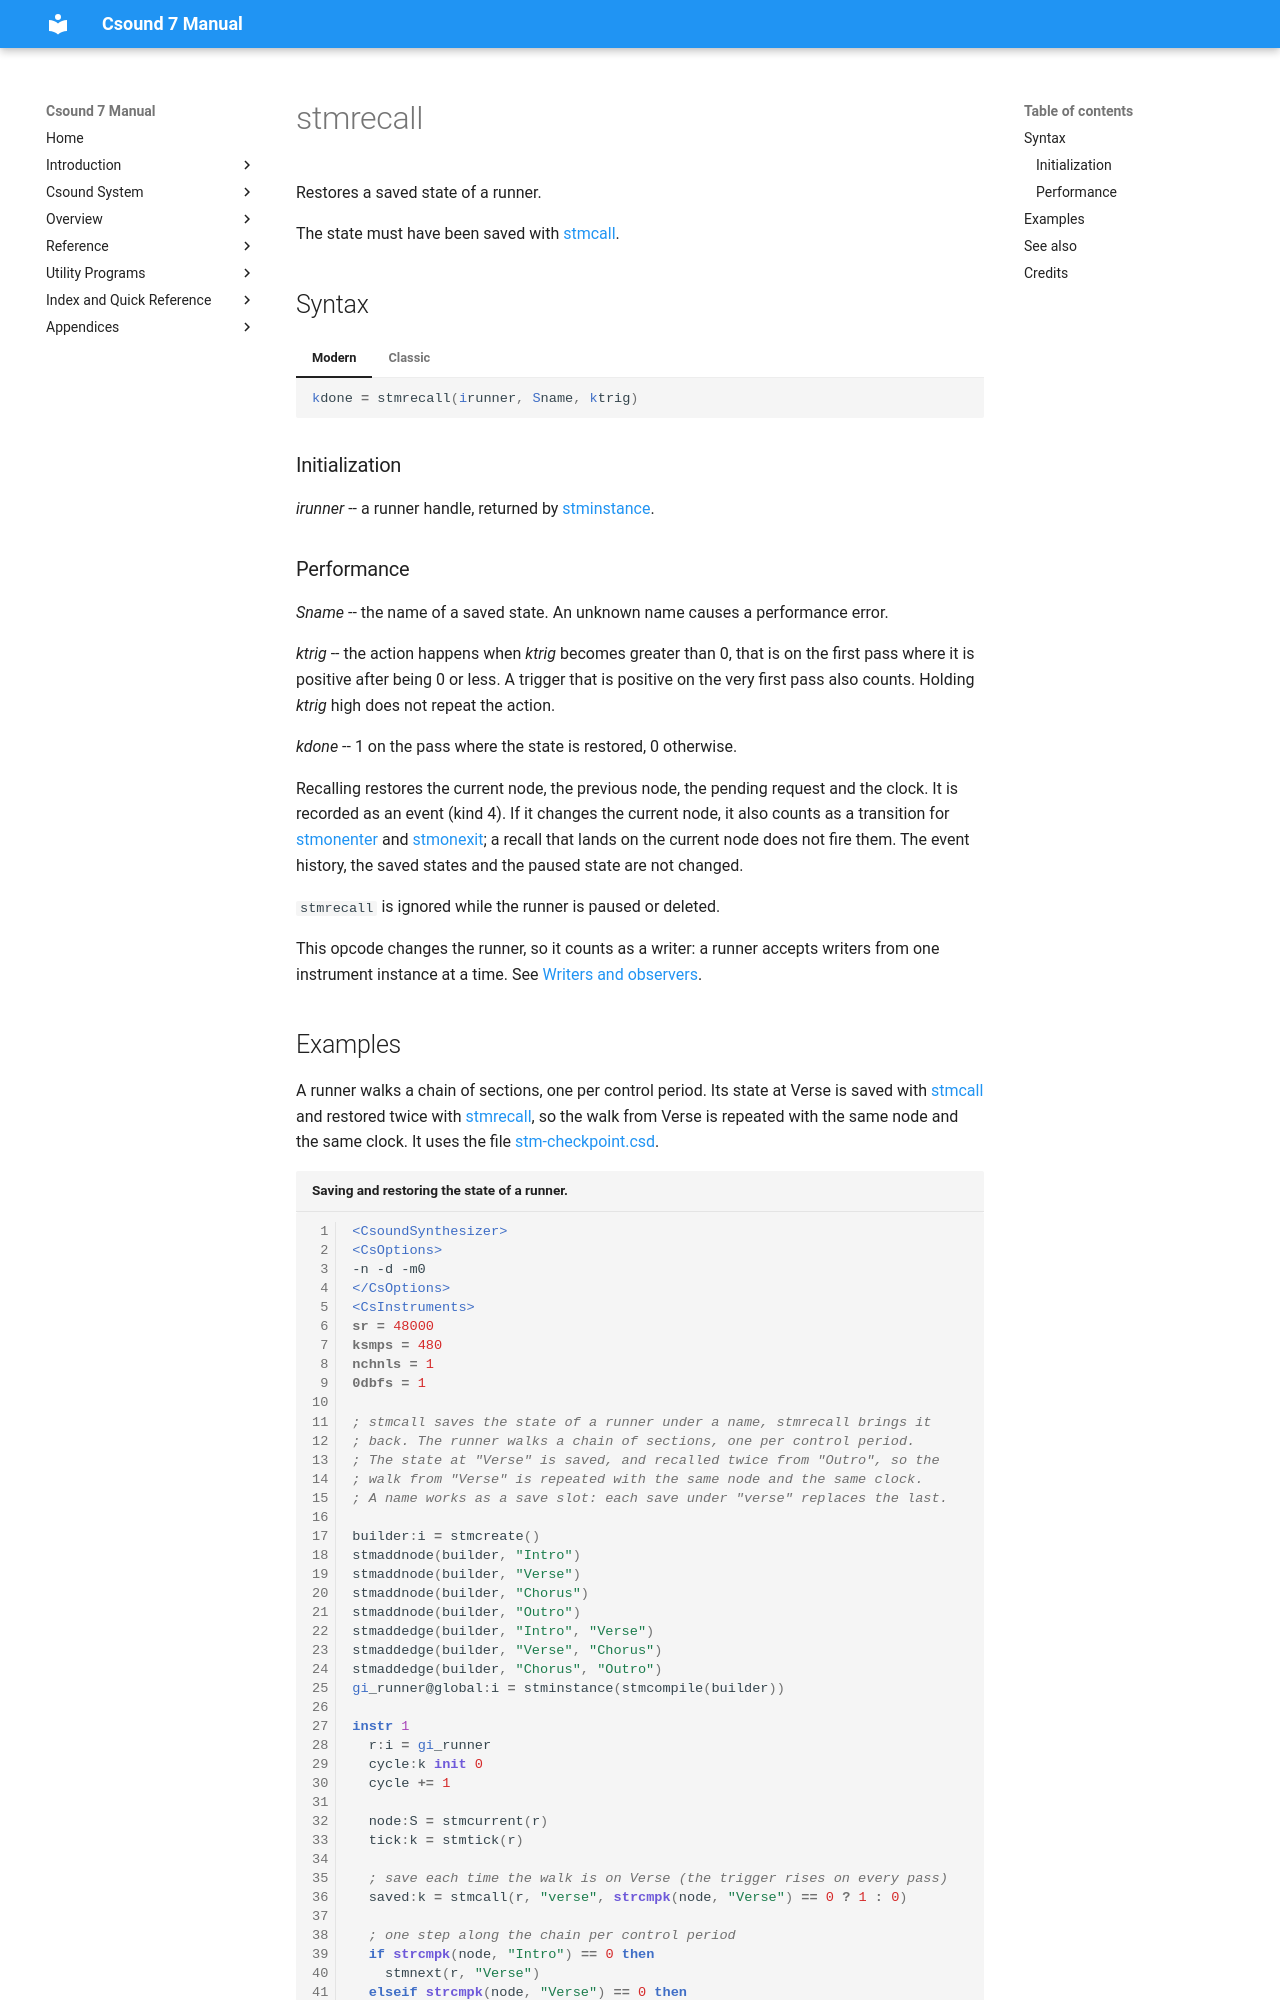

repository: csound/manual · page: opcodes/stmrecall/index.html · generator: mkdocs

<!--
id:stmrecall
category:Instrument Control:State Machine Graphs
-->
# stmrecall

Restores a saved state of a runner.

The state must have been saved with [stmcall](stmcall.md).

## Syntax

=== "Modern"
    ``` csound-orc
    kdone = stmrecall(irunner, Sname, ktrig)
    ```

=== "Classic"
    ``` csound-orc
    kdone stmrecall irunner, Sname, ktrig
    ```

### Initialization

_irunner_ -- a runner handle, returned by [stminstance](stminstance.md).

### Performance

_Sname_ -- the name of a saved state. An unknown name causes a performance error.

_ktrig_ -- the action happens when _ktrig_ becomes greater than 0, that is on the first pass where it is positive after being 0 or less. A trigger that is positive on the very first pass also counts. Holding _ktrig_ high does not repeat the action.

_kdone_ -- 1 on the pass where the state is restored, 0 otherwise.

Recalling restores the current node, the previous node, the pending request and the clock. It is recorded as an event (kind 4). If it changes the current node, it also counts as a transition for [stmonenter](stmonenter.md) and [stmonexit](stmonexit.md); a recall that lands on the current node does not fire them. The event history, the saved states and the paused state are not changed.

`stmrecall` is ignored while the runner is paused or deleted.

This opcode changes the runner, so it counts as a writer: a runner accepts writers from one instrument instance at a time. See [Writers and observers](../control/stm.md#writers-and-observers).
